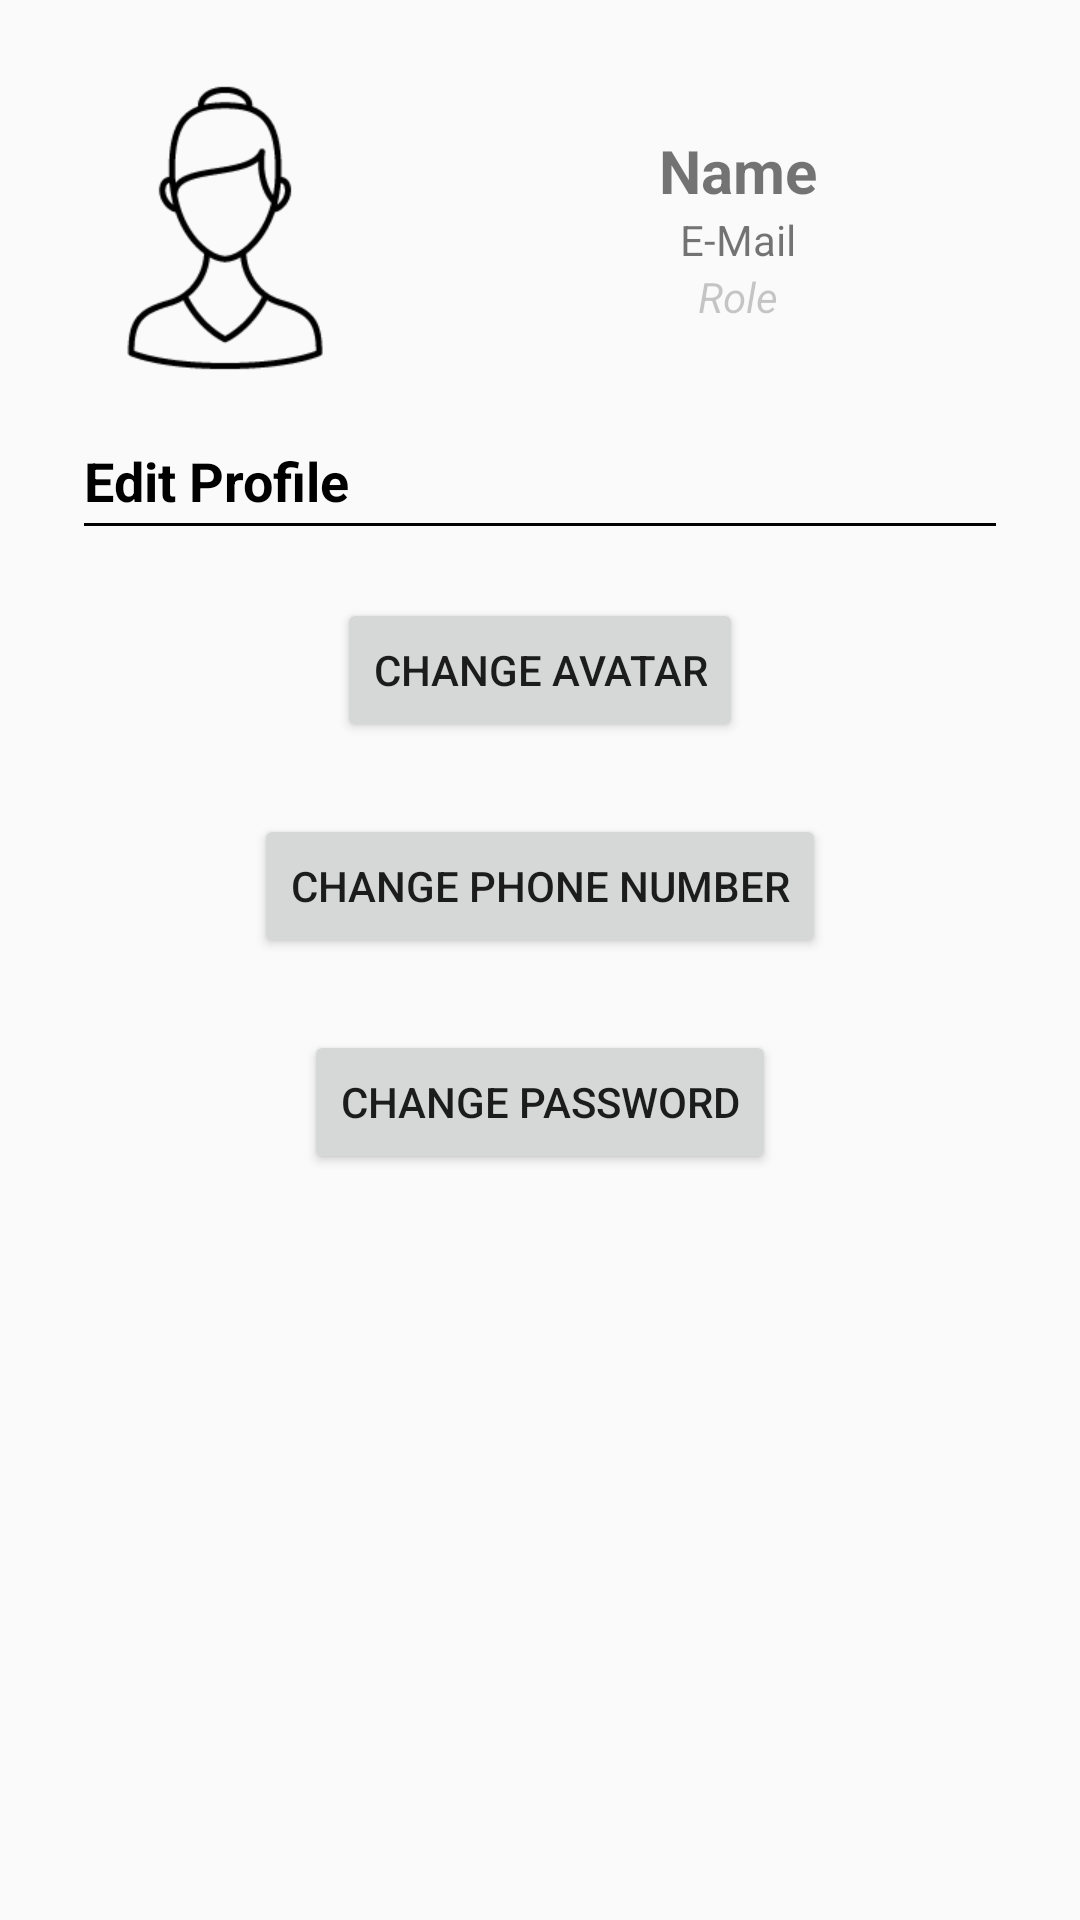

Reconstruct the res/layout file that produces this screen, plus the resources it refers to.
<!-- AndroidManifest.xml: application theme AppTheme -->
<!-- res/layout/fragment_profile.xml -->
<RelativeLayout xmlns:android="http://schemas.android.com/apk/res/android"
    xmlns:tools="http://schemas.android.com/tools"
    android:layout_width="match_parent"
    android:layout_height="match_parent"
    android:orientation="vertical"
    tools:context="com.adhi.backstage.fragments.HomeFragment">

    <LinearLayout
        android:id="@+id/layout_profile_details"
        android:layout_width="match_parent"
        android:layout_height="wrap_content"
        android:layout_marginLeft="28dp"
        android:orientation="horizontal"
        android:paddingTop="28dp">

        <ImageView
            android:id="@+id/profile_avatar"
            android:layout_width="96dp"
            android:layout_height="96dp"
            android:src="@drawable/avatar_0" />

        <LinearLayout
            android:layout_width="match_parent"
            android:layout_height="match_parent"
            android:layout_marginLeft="8dp"
            android:gravity="center"
            android:orientation="vertical">

            <TextView
                android:id="@+id/profile_name"
                android:layout_width="wrap_content"
                android:layout_height="wrap_content"
                android:text="Name"
                android:textColor="@color/common_google_signin_btn_text_dark_focused"
                android:textSize="20sp"
                android:textStyle="normal|bold" />

            <TextView
                android:id="@+id/profile_email"
                android:layout_width="wrap_content"
                android:layout_height="wrap_content"
                android:text="E-Mail"
                android:textColor="@color/common_google_signin_btn_text_dark_focused"
                android:textSize="14sp"
                android:textStyle="normal" />

            <TextView
                android:id="@+id/profile_role"
                android:layout_width="wrap_content"
                android:layout_height="wrap_content"
                android:text="Role"
                android:textColor="@color/cardview_shadow_start_color"
                android:textSize="14sp"
                android:textStyle="italic" />
        </LinearLayout>
    </LinearLayout>

    <LinearLayout
        android:id="@+id/linearLayout"
        android:layout_width="match_parent"
        android:layout_height="wrap_content"
        android:layout_below="@+id/layout_profile_details"
        android:layout_marginLeft="28dp"
        android:layout_marginRight="28dp"
        android:layout_marginTop="24dp"
        android:orientation="vertical">

        <TextView
            android:layout_width="wrap_content"
            android:layout_height="wrap_content"
            android:text="Edit Profile"
            android:textColor="@android:color/black"
            android:textSize="18sp"
            android:textStyle="bold" />

        <View
            android:layout_width="match_parent"
            android:layout_height="1dp"
            android:layout_marginTop="2dp"
            android:background="@android:color/black" />

        <android.support.v7.widget.AppCompatButton
            android:id="@+id/btn_change_avatar"
            android:layout_width="wrap_content"
            android:layout_height="wrap_content"
            android:layout_gravity="center"
            android:layout_marginBottom="24dp"
            android:layout_marginTop="24dp"
            android:padding="12dp"
            android:text="Change Avatar" />

        <android.support.v7.widget.AppCompatButton
            android:id="@+id/btn_change_phone"
            android:layout_width="wrap_content"
            android:layout_height="wrap_content"
            android:layout_gravity="center"
            android:layout_marginBottom="24dp"
            android:padding="12dp"
            android:text="Change Phone Number" />

        <android.support.v7.widget.AppCompatButton
            android:id="@+id/btn_change_password"
            android:layout_width="wrap_content"
            android:layout_height="wrap_content"
            android:layout_gravity="center"
            android:layout_marginBottom="24dp"
            android:padding="12dp"
            android:text="Change Password" />
    </LinearLayout>


</RelativeLayout>
<!-- resources referenced by this layout -->
<resources>
  <!-- drawable avatar_0: png bitmap (drawable-xhdpi, 3371 bytes) -->
  <style name="AppTheme" parent="Theme.AppCompat.Light.DarkActionBar">
          <item name="colorPrimary">@color/colorPrimary</item>
          <item name="colorPrimaryDark">@color/colorPrimaryDark</item>
          <item name="colorAccent">@color/colorAccent</item>
          <item name="windowActionBar">false</item>
          <item name="windowNoTitle">true</item>
          <item name="drawerArrowStyle">@style/DrawerArrowStyle</item>
      </style>
  <color name="colorPrimary">#8e4f4c</color>
  <color name="colorPrimaryDark">#3E0000</color>
  <color name="colorAccent">#3E0000</color>
  <style name="DrawerArrowStyle" parent="@style/Widget.AppCompat.DrawerArrowToggle">
          <item name="spinBars">true</item>
          <item name="color">@android:color/white</item>
      </style>
</resources>
